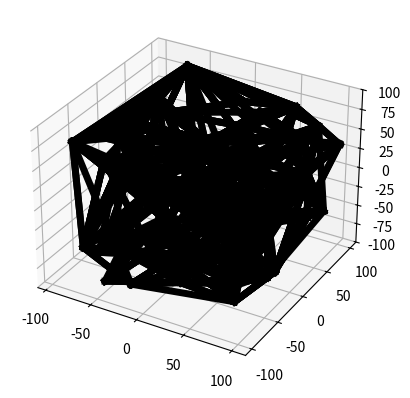

The matplotlib source for this figure:
import numpy as np
import matplotlib.pyplot as plt
from mpl_toolkits.mplot3d import Axes3D
import random
import os
from scipy.spatial import Delaunay
import atexit

def draw_delaunay(points, axis):
    # Выполнить триангуляцию Делоне
    triangulation = Delaunay(points)
    for triangle in triangulation.simplices:
        axis.plot3D(points[triangle, 0], points[triangle, 1], points[triangle, 2], 'k-', linewidth=5)

def save_obj(vertices, faces, filename):
    with open(filename, 'w') as f:
        for vertex in vertices:
            f.write(f"v {vertex[0]} {vertex[1]} {vertex[2]}\n")
        for face in faces:
            f.write(f"f {face[0]+1} {face[1]+1} {face[2]+1}\n")

def on_exit():
    desktop_path = os.path.join(os.path.expanduser("~"), "Desktop", "delaunay.obj")
    save_obj(points, triangulation.simplices, desktop_path)
    print(f"OBJ файл сохранен на рабочем столе как 'delaunay.obj'")

# Создаем фигуру и ось для 3D отображения
fig = plt.figure()
ax = fig.add_subplot(111, projection='3d')

# Списки для хранения точек и граней
points = []
faces = []

# Начальные параметры
for i in range(100):
    x = np.random.uniform(-100, 100)
    y = np.random.uniform(-100, 100)
    z = np.random.uniform(-100, 100)
    points.append([x, y, z])

# Вызываем функцию для рисования триангуляции Делоне
points = np.array(points)
triangulation = Delaunay(points)
draw_delaunay(points, ax)

# Подключаем обработчик события
atexit.register(on_exit)

# Показываем график
plt.show()
